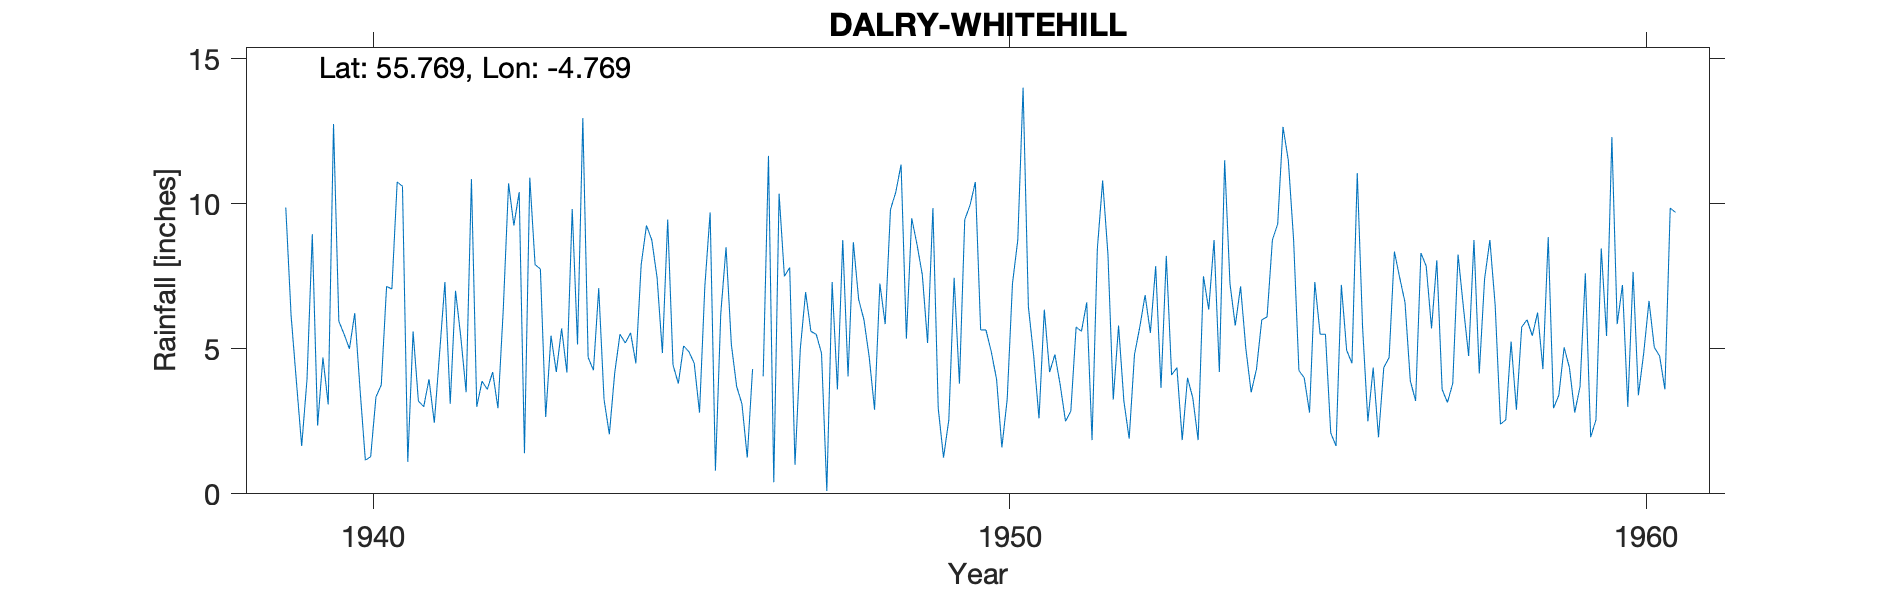

Source data for this figure (header and first rows):
DALRY (WHITEHILL), , , , , , , , , , , , , , , , , , , , , , , 
Grid ref, NS264563, Long, -4.769, Lat, 55.77, Elevation, 628, ft, , , , , , , , , , , , , , , 
Station no, 5250/2, , , , , , , , , , , , , , , , , , , , , , 
, 1931, 1932, 1933, 1934, 1935, 1936, 1937, 1938, 1939, 1940, 1941, 1942, 1943, 1944, 1945, 1946, 1947, 1948, 1949, 1950, 1951, 1952, 1953
January, , , , , , , , , , 5.5, 1.1, 10.85, 7.9, 7.09, 4.85, 8.5, 7.8, 8.67, 8.6, 5.65, 6.35, 8.25, 4.1
February, , , , , , , , , 9.87, 5, 5.6, 3, 7.75, 3.25, 9.45, 5.15, 1, 6.7, 7.55, 5.65, 4.2, 3.25, 4.35
March, , , , , , , , , 6.15, 6.23, 3.2, 3.88, 2.65, 2.05, 4.45, 3.7, 5, 6, 5.2, 4.9, 4.8, 5.8, 1.85
April, , , , , , , , , 3.87, 3.6, 3, 3.6, 5.45, 4.15, 3.8, 3.1, 6.95, 4.7, 9.85, 3.95, 3.75, 3.2, 4
May, , , , , , , , , 1.65, 1.16, 3.95, 4.2, 4.2, 5.5, 5.1, 1.25, 5.6, 2.9, 2.95, 1.6, 2.5, 1.9, 3.3
June, , , , , , , , , 3.95, 1.28, 2.45, 2.95, 5.7, 5.2, 4.9, 4.3, 5.5, 7.25, 1.25, 3.25, 2.85, 4.8, 1.85
July, , , , , , , , , 8.95, 3.34, 4.85, 6.35, 4.18, 5.55, 4.5, , 4.85, 5.85, 2.55, 7.25, 5.75, 5.75, 7.5
August, , , , , , , , , 2.35, 3.75, 7.3, 10.7, 9.82, 4.5, 2.8, 4.05, 0.1, 9.8, 7.45, 8.75, 5.6, 6.85, 6.35
September, , , , , , , , , 4.7, 7.15, 3.1, 9.25, 5.15, 7.9, 7.15, 11.65, 7.3, 10.4, 3.8, 14, 6.6, 5.55, 8.75
October, , , , , , , , , 3.08, 7.06, 7, 10.4, 12.95, 9.25, 9.7, 0.4, 3.6, 11.35, 9.45, 6.45, 1.85, 7.85, 4.2
November, , , , , , , , , 12.75, 10.75, 5.4, 1.4, 4.7, 8.75, 0.8, 10.35, 8.75, 5.35, 9.95, 4.75, 8.45, 3.65, 11.5
December, , , , , , , , , 5.95, 10.6, 3.5, 10.9, 4.26, 7.45, 6.2, 7.5, 4.05, 9.5, 10.75, 2.6, 10.8, 8.2, 7.25
Total, , , , , , , , , , 65.42, 50.45, 77.48, 74.71, 70.64, 63.7, , 60.5, 88.47, 79.35, 68.8, 63.5, 65.05, 65
1939 J +T est deleted, , , , , , , , , , , , , , , , , , , , , , , 
1946 J+T est deleted, , , , , , , , , , , , , , , , , , , , , , , 
1947 Est for snow, , , , , , , , , , , , , , , , , , , , , , , 
Station no, 5250/2, , , , , , , , , , , , , , , , , , , , , , 
Midas, 13458, , , , , , , , , , , , , , , , , , , , , , 
Hyd Stn, 647920, , , , , , , , , , , , , , , , , , , , , , 
